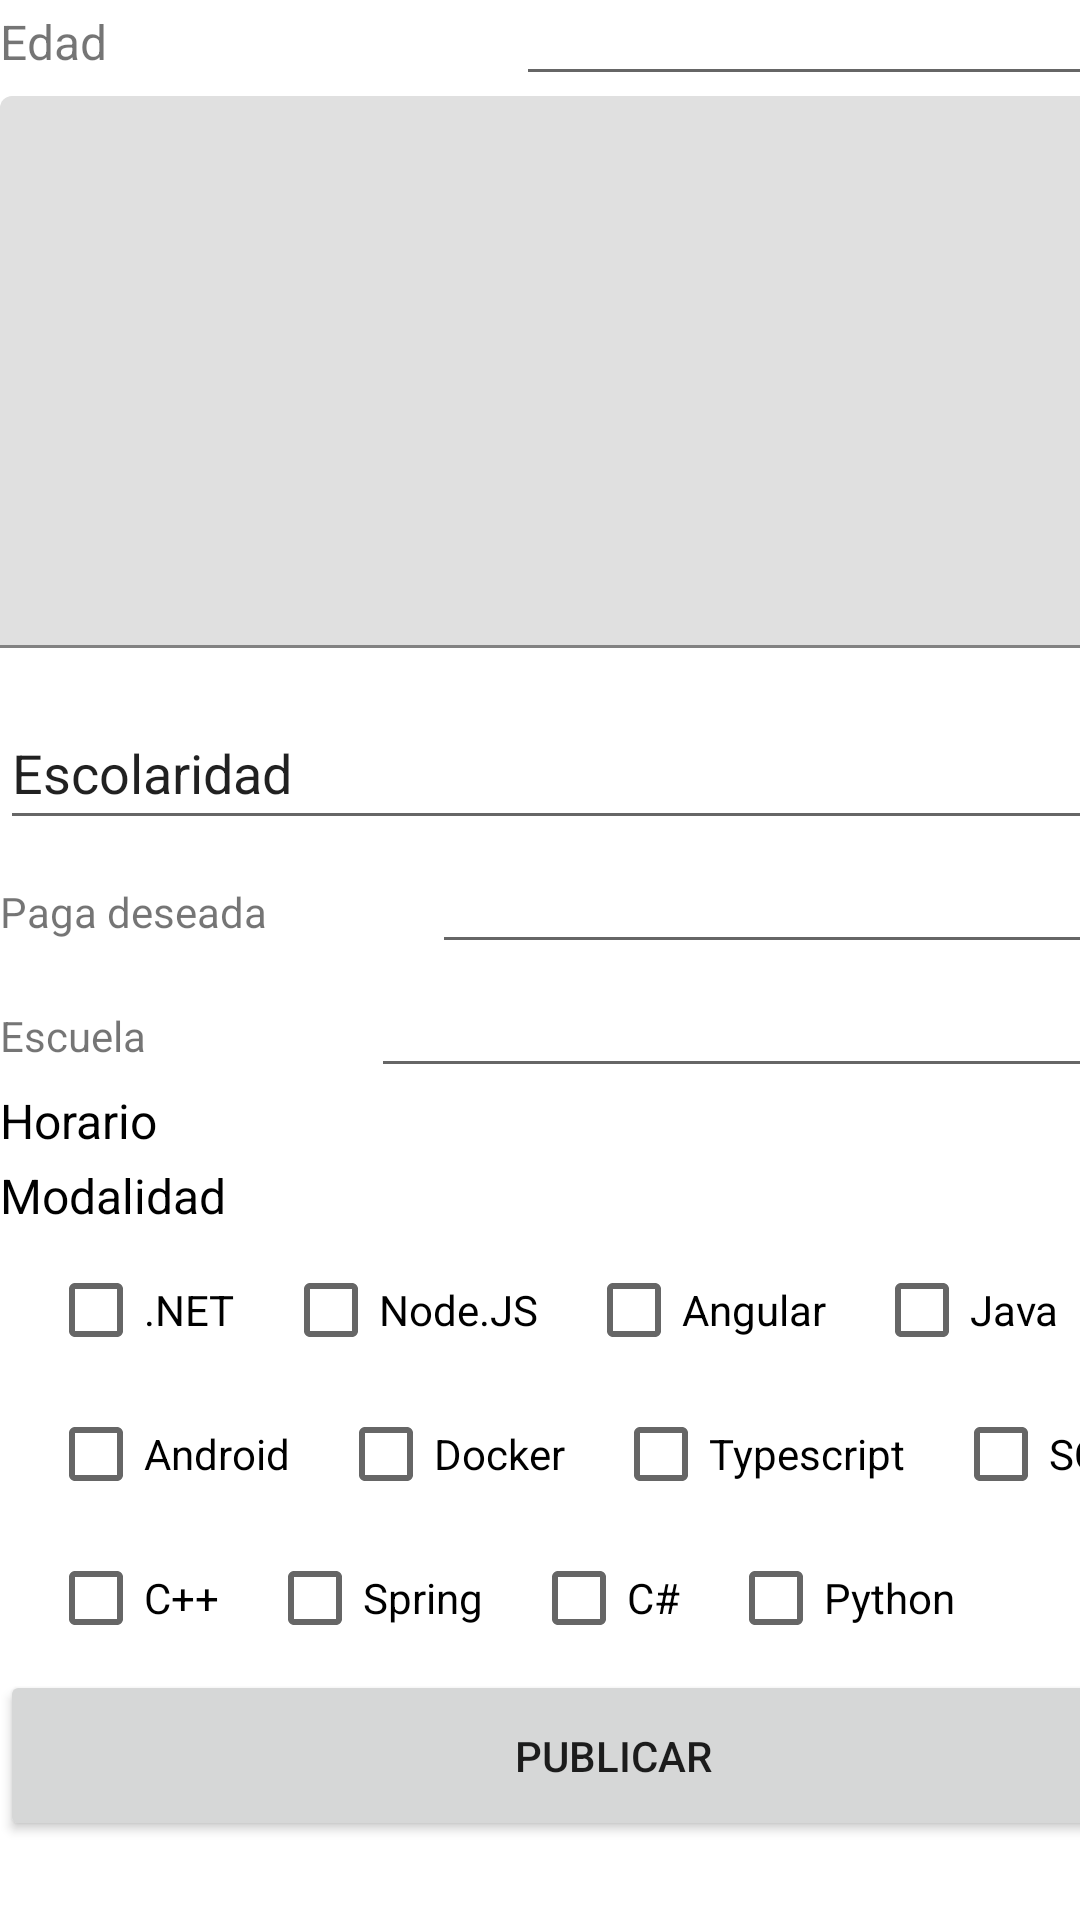

Layout XML and referenced resources for this Android screen:
<!-- AndroidManifest.xml: application theme Theme.RegexBB -->
<!-- res/layout/activity_create_perfil.xml -->
<?xml version="1.0" encoding="utf-8"?>
<androidx.constraintlayout.widget.ConstraintLayout xmlns:android="http://schemas.android.com/apk/res/android"
    xmlns:app="http://schemas.android.com/apk/res-auto"
    xmlns:tools="http://schemas.android.com/tools"
    android:layout_width="match_parent"
    android:layout_height="match_parent"
    tools:context=".create_perfil">

    <ScrollView
        android:layout_width="409dp"
        android:layout_height="691dp"
        app:layout_constraintBottom_toBottomOf="parent"
        app:layout_constraintEnd_toEndOf="parent"
        app:layout_constraintHorizontal_bias="0.0"
        app:layout_constraintStart_toStartOf="parent"
        app:layout_constraintTop_toTopOf="parent"
        app:layout_constraintVertical_bias="1.0">

        <LinearLayout
            android:id="@+id/linearLayout8"
            android:layout_width="match_parent"
            android:layout_height="wrap_content"
            android:orientation="vertical">

            <EditText
                android:id="@+id/CP_puesto_d"
                android:layout_width="match_parent"
                android:layout_height="wrap_content"
                android:ems="10"
                android:inputType="textPersonName"
                android:text="Puesto deseado" />

            <LinearLayout
                android:layout_width="match_parent"
                android:layout_height="wrap_content"
                android:orientation="horizontal">

                <TextView
                    android:id="@+id/textView4"
                    android:layout_width="128dp"
                    android:layout_height="wrap_content"
                    android:layout_weight="5"
                    android:text="Edad"
                    android:textSize="16sp" />

                <EditText
                    android:id="@+id/CP_edad"
                    android:layout_width="237dp"
                    android:layout_height="wrap_content"
                    android:ems="10"
                    android:inputType="number" />
            </LinearLayout>

            <com.google.android.material.textfield.TextInputLayout
                android:id="@+id/CP_text_resume"
                android:layout_width="match_parent"
                android:layout_height="200dp">

                <com.google.android.material.textfield.TextInputEditText
                    android:id="@+id/CP_resume"
                    android:layout_width="match_parent"
                    android:layout_height="184dp"
                    tools:text="Resumen" />
            </com.google.android.material.textfield.TextInputLayout>

            <EditText
                android:id="@+id/CP_escolaridad"
                android:layout_width="match_parent"
                android:layout_height="wrap_content"
                android:ems="10"
                android:inputType="textPersonName"
                android:minHeight="48dp"
                android:text="Escolaridad" />

            <LinearLayout
                android:layout_width="match_parent"
                android:layout_height="match_parent"
                android:orientation="horizontal">

                <TextView
                    android:id="@+id/textView11"
                    android:layout_width="wrap_content"
                    android:layout_height="wrap_content"
                    android:layout_weight="1"
                    android:text="Paga deseada" />

                <EditText
                    android:id="@+id/CP_pay"
                    android:layout_width="wrap_content"
                    android:layout_height="wrap_content"
                    android:layout_weight="1"
                    android:ems="10"
                    android:inputType="number" />
            </LinearLayout>

            <LinearLayout
                android:layout_width="match_parent"
                android:layout_height="match_parent"
                android:orientation="horizontal">

                <TextView
                    android:id="@+id/textView19"
                    android:layout_width="wrap_content"
                    android:layout_height="wrap_content"
                    android:layout_weight="1"
                    android:text="Escuela" />

                <EditText
                    android:id="@+id/CP_escuela"
                    android:layout_width="wrap_content"
                    android:layout_height="wrap_content"
                    android:layout_weight="1"
                    android:ems="10"
                    android:inputType="textPersonName" />

            </LinearLayout>

            <LinearLayout
                android:layout_width="match_parent"
                android:layout_height="match_parent"
                android:orientation="horizontal">

                <TextView
                    android:id="@+id/textView10"
                    android:layout_width="103dp"
                    android:layout_height="25dp"
                    android:layout_weight="1"
                    android:text="Horario"
                    android:textColor="@color/black"
                    android:textSize="16sp" />

                <Spinner
                    android:id="@+id/CP_horario"
                    android:layout_width="228dp"
                    android:layout_height="wrap_content"
                    android:layout_weight="1" />
            </LinearLayout>

            <LinearLayout
                android:layout_width="match_parent"
                android:layout_height="match_parent"
                android:orientation="horizontal">

                <TextView
                    android:id="@+id/textView9"
                    android:layout_width="103dp"
                    android:layout_height="25dp"
                    android:layout_weight="1"
                    android:text="Modalidad"
                    android:textColor="@color/black"
                    android:textSize="16sp" />

                <Spinner
                    android:id="@+id/CP_modalidad"
                    android:layout_width="244dp"
                    android:layout_height="wrap_content"
                    android:layout_weight="1" />
            </LinearLayout>

            <LinearLayout
                android:layout_width="wrap_content"
                android:layout_height="wrap_content"
                android:orientation="horizontal">

                <CheckBox
                    android:id="@+id/cb_NET"
                    android:layout_width="wrap_content"
                    android:layout_height="wrap_content"
                    android:layout_marginStart="16dp"
                    android:text=".NET" />

                <CheckBox
                    android:id="@+id/cb_NODE"
                    android:layout_width="wrap_content"
                    android:layout_height="wrap_content"
                    android:layout_marginStart="16dp"
                    android:text="Node.JS" />

                <CheckBox
                    android:id="@+id/cb_ANG"
                    android:layout_width="wrap_content"
                    android:layout_height="wrap_content"
                    android:layout_marginStart="16dp"
                    android:text="Angular" />

                <CheckBox
                    android:id="@+id/cb_JAVA"
                    android:layout_width="wrap_content"
                    android:layout_height="wrap_content"
                    android:layout_marginStart="16dp"
                    android:text="Java" />


            </LinearLayout>

            <LinearLayout
                android:layout_width="match_parent"
                android:layout_height="wrap_content"
                android:orientation="horizontal">

                <CheckBox
                    android:id="@+id/cb_ANDR"
                    android:layout_width="wrap_content"
                    android:layout_height="wrap_content"
                    android:layout_marginStart="16dp"
                    android:text="Android" />

                <CheckBox
                    android:id="@+id/cb_DOCKER"
                    android:layout_width="wrap_content"
                    android:layout_height="wrap_content"
                    android:layout_marginStart="16dp"
                    android:text="Docker" />

                <CheckBox
                    android:id="@+id/cb_TYPE"
                    android:layout_width="wrap_content"
                    android:layout_height="wrap_content"
                    android:layout_marginStart="16dp"
                    android:text="Typescript" />

                <CheckBox
                    android:id="@+id/cb_SQL"
                    android:layout_width="wrap_content"
                    android:layout_height="wrap_content"
                    android:layout_marginStart="16dp"
                    android:text="SQL" />


            </LinearLayout>

            <LinearLayout
                android:layout_width="match_parent"
                android:layout_height="wrap_content"
                android:orientation="horizontal">

                <CheckBox
                    android:id="@+id/cb_CPP"
                    android:layout_width="wrap_content"
                    android:layout_height="wrap_content"
                    android:layout_marginStart="16dp"
                    android:text="C++" />

                <CheckBox
                    android:id="@+id/cb_SPRING"
                    android:layout_width="wrap_content"
                    android:layout_height="wrap_content"
                    android:layout_marginStart="16dp"
                    android:text="Spring" />

                <CheckBox
                    android:id="@+id/cb_CS"
                    android:layout_width="wrap_content"
                    android:layout_height="wrap_content"
                    android:layout_marginStart="16dp"
                    android:text="C#" />

                <CheckBox
                    android:id="@+id/cb_PY"
                    android:layout_width="wrap_content"
                    android:layout_height="wrap_content"
                    android:layout_marginStart="16dp"
                    android:text="Python" />


            </LinearLayout>

            <Button
                android:id="@+id/btn_publicar"
                android:layout_width="match_parent"
                android:layout_height="57dp"
                android:text="Publicar" />

        </LinearLayout>
    </ScrollView>

</androidx.constraintlayout.widget.ConstraintLayout>
<!-- resources referenced by this layout -->
<resources>
  <color name="black">#FF000000</color>
  <style name="Theme.RegexBB" parent="Theme.MaterialComponents.DayNight.DarkActionBar">
          
          <item name="colorPrimary">@color/buttons</item>
          <item name="colorPrimaryVariant">@color/purple_700</item>
          <item name="colorOnPrimary">@color/white</item>
          
          <item name="colorSecondary">@color/teal_200</item>
          <item name="colorSecondaryVariant">@color/teal_700</item>
          <item name="colorOnSecondary">@color/black</item>
          
          <item name="android:statusBarColor">?attr/colorPrimaryVariant</item>
          
      </style>
  <color name="buttons">#2196F3</color>
  <color name="purple_700">#FF3700B3</color>
  <color name="white">#FFFFFFFF</color>
  <color name="teal_200">#FF03DAC5</color>
  <color name="teal_700">#FF018786</color>
</resources>
